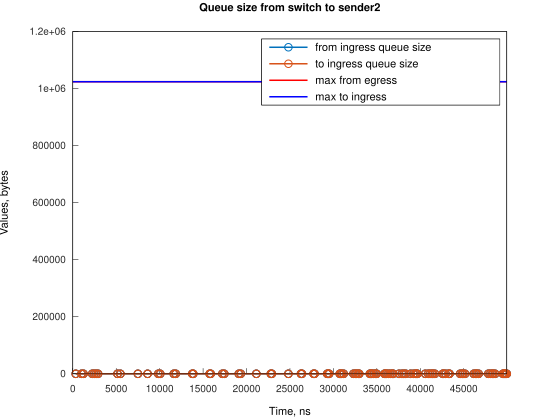

Data behind this chart, as committed beside it:
Time, from_ingress_queue_size, to_ingress_queue_size
341.4, 1, nan
341.4, 0, 0
1011, 1, 0
1011, 0, 0
1232, 1, 0
1232, 0, 0
2239, 1, 0
2239, 0, 0
2463, 1, 0
2463, 0, 0
2686, 1, 0
2686, 0, 0
2908, 1, 0
2908, 0, 0
5147, 1, 0
5147, 0, 0
5478, 1, 0
5478, 0, 0
7494, 1, 0
7494, 0, 0
8612, 1, 0
8612, 0, 0
9839, 1, 0
9839, 0, 0
10061, 1, 0
10061, 0, 0
11627, 1, 0
11627, 0, 0
11850, 1, 0
11851, 0, 0
13752, 1, 0
13752, 0, 0
13864, 1, 0
13864, 0, 0
15762, 1, 0
15762, 0, 0
15874, 1, 0
15874, 0, 0
17215, 1, 0
17215, 0, 0
17437, 1, 0
17438, 0, 0
19115, 1, 0
19115, 0, 0
19337, 1, 0
19337, 0, 0
21126, 1, 0
21126, 0, 0
22803, 1, 0
22803, 0, 0
22915, 1, 0
22915, 0, 0
24816, 1, 0
24817, 0, 0
26269, 1, 0
26269, 0, 0
26381, 1, 0
26381, 0, 0
27720, 1, 0
27720, 0, 0
... 128 more rows
